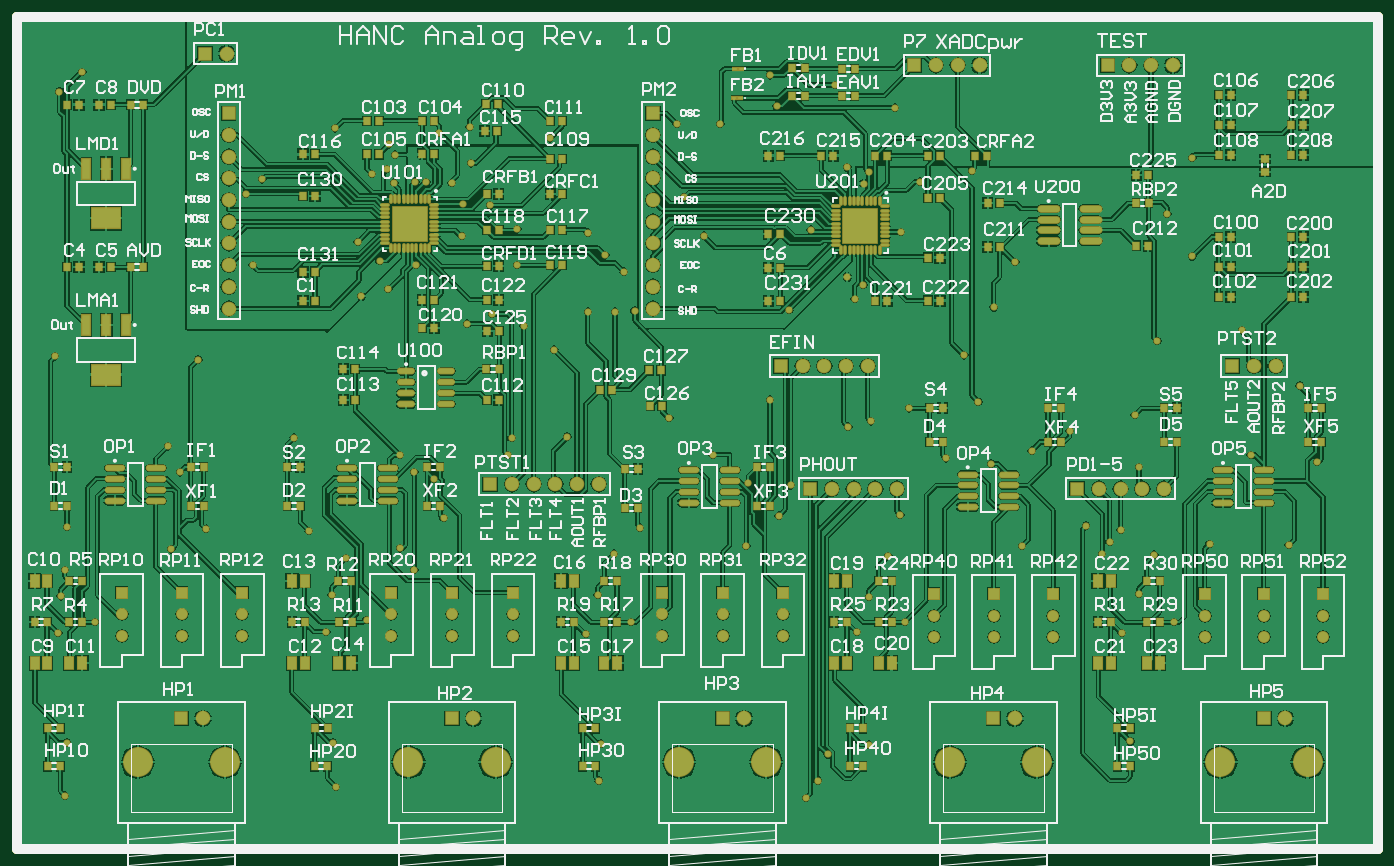
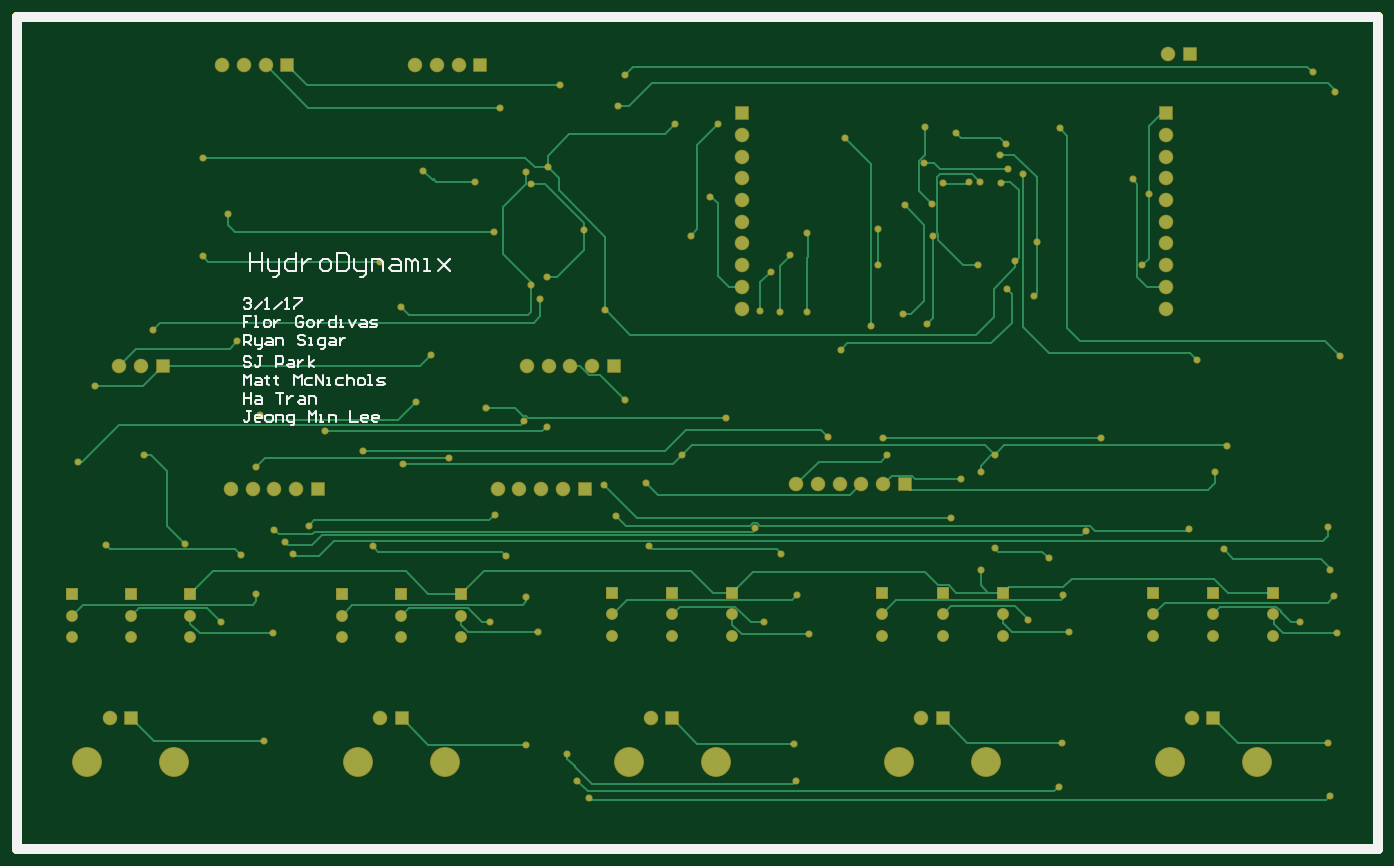
Circuit board: 10 layer files. Board 159.3 x 97.4 mm.
- bottom_copper: HANC_ANALOG.GBL (17315 bytes)
- bottom_silk: HANC_ANALOG.GBO (7869 bytes)
- paste: HANC_ANALOG.GBP (184 bytes)
- bottom_mask: HANC_ANALOG.GBS (6060 bytes)
- outline: HANC_ANALOG.GKO (189 bytes)
- outline: HANC_ANALOG.GM1 (280 bytes)
- top_copper: HANC_ANALOG.GTL (163357 bytes)
- top_silk: HANC_ANALOG.GTO (98687 bytes)
- paste: HANC_ANALOG.GTP (8423 bytes)
- top_mask: HANC_ANALOG.GTS (14294 bytes)

=== bottom_copper: HANC_ANALOG.GBL (17315 bytes, source omitted) ===
=== bottom_silk: HANC_ANALOG.GBO (7869 bytes, source omitted) ===
=== paste: HANC_ANALOG.GBP ===
G04 Layer_Color=128*
%FSLAX25Y25*%
%MOIN*%
G70*
G01*
G75*
%ADD24C,0.04724*%
D24*
X100000Y100000D02*
X727000D01*
Y483500D01*
X100000D02*
X727000D01*
X100000Y100000D02*
Y483500D01*
M02*

=== bottom_mask: HANC_ANALOG.GBS ===
G04 Layer_Color=16711935*
%FSLAX25Y25*%
%MOIN*%
G70*
G01*
G75*
%ADD24C,0.04724*%
%ADD50C,0.05524*%
%ADD51R,0.05524X0.05524*%
%ADD52R,0.06706X0.06706*%
%ADD53C,0.06706*%
%ADD54R,0.06706X0.06706*%
%ADD55C,0.13792*%
%ADD56C,0.03300*%
D24*
X100000Y100000D02*
X727000D01*
Y483500D01*
X100000D02*
X727000D01*
X100000Y100000D02*
Y483500D01*
D50*
X148250Y198000D02*
D03*
Y208000D02*
D03*
X203750Y198000D02*
D03*
Y208000D02*
D03*
X176000Y198000D02*
D03*
Y208000D02*
D03*
X328500Y198000D02*
D03*
Y208000D02*
D03*
X300500Y198000D02*
D03*
Y208000D02*
D03*
X272500Y198000D02*
D03*
Y208000D02*
D03*
X452885Y198000D02*
D03*
Y208000D02*
D03*
X425135Y198000D02*
D03*
Y208000D02*
D03*
X397385Y198000D02*
D03*
Y208000D02*
D03*
X577500Y197500D02*
D03*
Y207500D02*
D03*
X550000Y197500D02*
D03*
Y207500D02*
D03*
X522500Y197500D02*
D03*
Y207500D02*
D03*
X701750Y197500D02*
D03*
Y207500D02*
D03*
X674500Y197500D02*
D03*
Y207500D02*
D03*
X647250Y197500D02*
D03*
Y207500D02*
D03*
D51*
X148250Y218000D02*
D03*
X203750D02*
D03*
X176000D02*
D03*
X328500D02*
D03*
X300500D02*
D03*
X272500D02*
D03*
X452885D02*
D03*
X425135D02*
D03*
X397385D02*
D03*
X577500Y217500D02*
D03*
X550000D02*
D03*
X522500D02*
D03*
X701750D02*
D03*
X674500D02*
D03*
X647250D02*
D03*
D52*
X186500Y466500D02*
D03*
X513500Y461000D02*
D03*
X588500Y266000D02*
D03*
X318000Y268000D02*
D03*
X465500Y266000D02*
D03*
X452000Y322500D02*
D03*
X660000D02*
D03*
X602500Y461000D02*
D03*
D53*
X196500Y466500D02*
D03*
X197500Y419000D02*
D03*
Y349000D02*
D03*
Y359000D02*
D03*
Y369000D02*
D03*
Y379000D02*
D03*
Y389000D02*
D03*
Y399000D02*
D03*
Y409000D02*
D03*
Y429000D02*
D03*
X393000Y419000D02*
D03*
Y349000D02*
D03*
Y359000D02*
D03*
Y369000D02*
D03*
Y379000D02*
D03*
Y389000D02*
D03*
Y399000D02*
D03*
Y409000D02*
D03*
Y429000D02*
D03*
X185534Y160079D02*
D03*
X310255D02*
D03*
X434977D02*
D03*
X559699D02*
D03*
X684421D02*
D03*
X543500Y461000D02*
D03*
X533500D02*
D03*
X523500D02*
D03*
X628500Y266000D02*
D03*
X618500D02*
D03*
X608500D02*
D03*
X598500D02*
D03*
X328000Y268000D02*
D03*
X338000D02*
D03*
X348000D02*
D03*
X358000D02*
D03*
X368000D02*
D03*
X505500Y266000D02*
D03*
X495500D02*
D03*
X485500D02*
D03*
X475500D02*
D03*
X492000Y322500D02*
D03*
X482000D02*
D03*
X472000D02*
D03*
X462000D02*
D03*
X670000D02*
D03*
X680000D02*
D03*
X612500Y461000D02*
D03*
X622500D02*
D03*
X632500D02*
D03*
D54*
X197500Y439000D02*
D03*
X393000D02*
D03*
X175691Y160079D02*
D03*
X300413D02*
D03*
X425135D02*
D03*
X549857D02*
D03*
X674579D02*
D03*
D55*
X155612Y140000D02*
D03*
X195770D02*
D03*
X280334D02*
D03*
X320492D02*
D03*
X405056D02*
D03*
X445214D02*
D03*
X529778D02*
D03*
X569936D02*
D03*
X654500D02*
D03*
X694657D02*
D03*
D56*
X273800Y407000D02*
D03*
X270300Y413300D02*
D03*
X308600Y432800D02*
D03*
X283500Y407500D02*
D03*
X300200Y406800D02*
D03*
X309200Y415900D02*
D03*
X288500Y407100D02*
D03*
X258500Y354700D02*
D03*
X257000Y379800D02*
D03*
X490100Y406600D02*
D03*
X455900Y348300D02*
D03*
X347500Y330000D02*
D03*
X511000Y303000D02*
D03*
X400500Y298500D02*
D03*
X691000Y313500D02*
D03*
X416500Y382500D02*
D03*
X407500Y400500D02*
D03*
X615000Y300000D02*
D03*
X543000Y306000D02*
D03*
X536500Y327500D02*
D03*
X630000Y392500D02*
D03*
X507272Y384228D02*
D03*
X664500Y339000D02*
D03*
X404000Y434000D02*
D03*
X625500Y334000D02*
D03*
X641500Y373000D02*
D03*
X560000Y370500D02*
D03*
X363000Y384000D02*
D03*
X117500Y327000D02*
D03*
X318000Y396500D02*
D03*
X326000Y281500D02*
D03*
X213000Y408500D02*
D03*
X305000Y382500D02*
D03*
X330500Y369000D02*
D03*
Y385500D02*
D03*
X276500Y281500D02*
D03*
X447000Y307000D02*
D03*
X549000Y277500D02*
D03*
X483000Y294500D02*
D03*
X585000Y292500D02*
D03*
X493500Y297000D02*
D03*
X353500Y290000D02*
D03*
X567500Y283500D02*
D03*
X528000Y280000D02*
D03*
X617000Y276000D02*
D03*
X699000Y278500D02*
D03*
X234406Y246500D02*
D03*
X456500Y267500D02*
D03*
X296500Y252500D02*
D03*
X387000Y248000D02*
D03*
X451000Y253500D02*
D03*
X292000Y270500D02*
D03*
X608500Y247000D02*
D03*
X600000Y236000D02*
D03*
X603500Y241500D02*
D03*
X123000Y248500D02*
D03*
X563000Y239500D02*
D03*
X501500Y235000D02*
D03*
X169500Y285500D02*
D03*
X668500Y281500D02*
D03*
X649500Y240500D02*
D03*
X420551Y281551D02*
D03*
X507000Y254000D02*
D03*
X592500Y249000D02*
D03*
X469000Y131500D02*
D03*
X473500Y143500D02*
D03*
X368000Y131500D02*
D03*
X463500Y123500D02*
D03*
X247000Y128500D02*
D03*
X122000Y124500D02*
D03*
X492500Y148000D02*
D03*
X686000Y240000D02*
D03*
X624000Y235500D02*
D03*
X436000Y239500D02*
D03*
X375000Y236000D02*
D03*
X276500Y238500D02*
D03*
X251500Y234000D02*
D03*
X171000Y238000D02*
D03*
X122000Y228500D02*
D03*
X617000Y217500D02*
D03*
X613047Y149500D02*
D03*
X120047Y216453D02*
D03*
X136000Y204500D02*
D03*
X633000D02*
D03*
X609000Y199453D02*
D03*
X492500Y216000D02*
D03*
X509000Y204500D02*
D03*
X487000Y199953D02*
D03*
X367500Y217000D02*
D03*
X383000Y204500D02*
D03*
X361953Y199000D02*
D03*
X369000Y148500D02*
D03*
X245000Y217000D02*
D03*
X261000Y205500D02*
D03*
X242500Y200000D02*
D03*
X245500Y149000D02*
D03*
X123000D02*
D03*
X119000Y199453D02*
D03*
X205500Y402000D02*
D03*
X208500Y369000D02*
D03*
X283000Y228500D02*
D03*
X263500Y411000D02*
D03*
X183500Y325500D02*
D03*
X175000Y273500D02*
D03*
X187000Y247500D02*
D03*
X283000Y273500D02*
D03*
X307500Y342000D02*
D03*
X333500Y341000D02*
D03*
X345500Y427500D02*
D03*
X371000Y373500D02*
D03*
X641500Y418500D02*
D03*
X246500Y432000D02*
D03*
X271500Y424744D02*
D03*
X294500Y430000D02*
D03*
X305500Y397000D02*
D03*
X119500Y449000D02*
D03*
X450000Y442500D02*
D03*
X447000Y456500D02*
D03*
X130000Y458000D02*
D03*
X424000Y434000D02*
D03*
X540000Y412500D02*
D03*
X363000Y347500D02*
D03*
X379500Y366000D02*
D03*
X375500Y347500D02*
D03*
X384500Y348000D02*
D03*
X227500Y289500D02*
D03*
X328000D02*
D03*
X319000Y346500D02*
D03*
X550000Y349500D02*
D03*
X437000Y268500D02*
D03*
X284000Y369000D02*
D03*
X516000Y407500D02*
D03*
X482500Y414000D02*
D03*
X267000Y371000D02*
D03*
X271000Y358000D02*
D03*
X504500Y441500D02*
D03*
X477000Y452000D02*
D03*
X490000Y360000D02*
D03*
X486000Y353500D02*
D03*
X274100Y419900D02*
D03*
X492500Y411700D02*
D03*
X482600Y363500D02*
D03*
X465700Y385300D02*
D03*
M02*

=== outline: HANC_ANALOG.GKO ===
G04 Layer_Color=16711935*
%FSLAX25Y25*%
%MOIN*%
G70*
G01*
G75*
%ADD24C,0.04724*%
D24*
X100000Y100000D02*
X727000D01*
Y483500D01*
X100000D02*
X727000D01*
X100000Y100000D02*
Y483500D01*
M02*

=== outline: HANC_ANALOG.GM1 ===
G04 Layer_Color=16711935*
%FSLAX25Y25*%
%MOIN*%
G70*
G01*
G75*
%ADD24C,0.04724*%
D24*
X100000Y100000D02*
X727000D01*
Y483500D01*
X100000D02*
X727000D01*
X100000Y100000D02*
Y483500D01*
Y100000D02*
X727000D01*
Y483500D01*
X100000D02*
X727000D01*
X100000Y100000D02*
Y483500D01*
M02*

=== top_copper: HANC_ANALOG.GTL (163357 bytes, source omitted) ===
=== top_silk: HANC_ANALOG.GTO (98687 bytes, source omitted) ===
=== paste: HANC_ANALOG.GTP (8423 bytes, source omitted) ===
=== top_mask: HANC_ANALOG.GTS (14294 bytes, source omitted) ===
